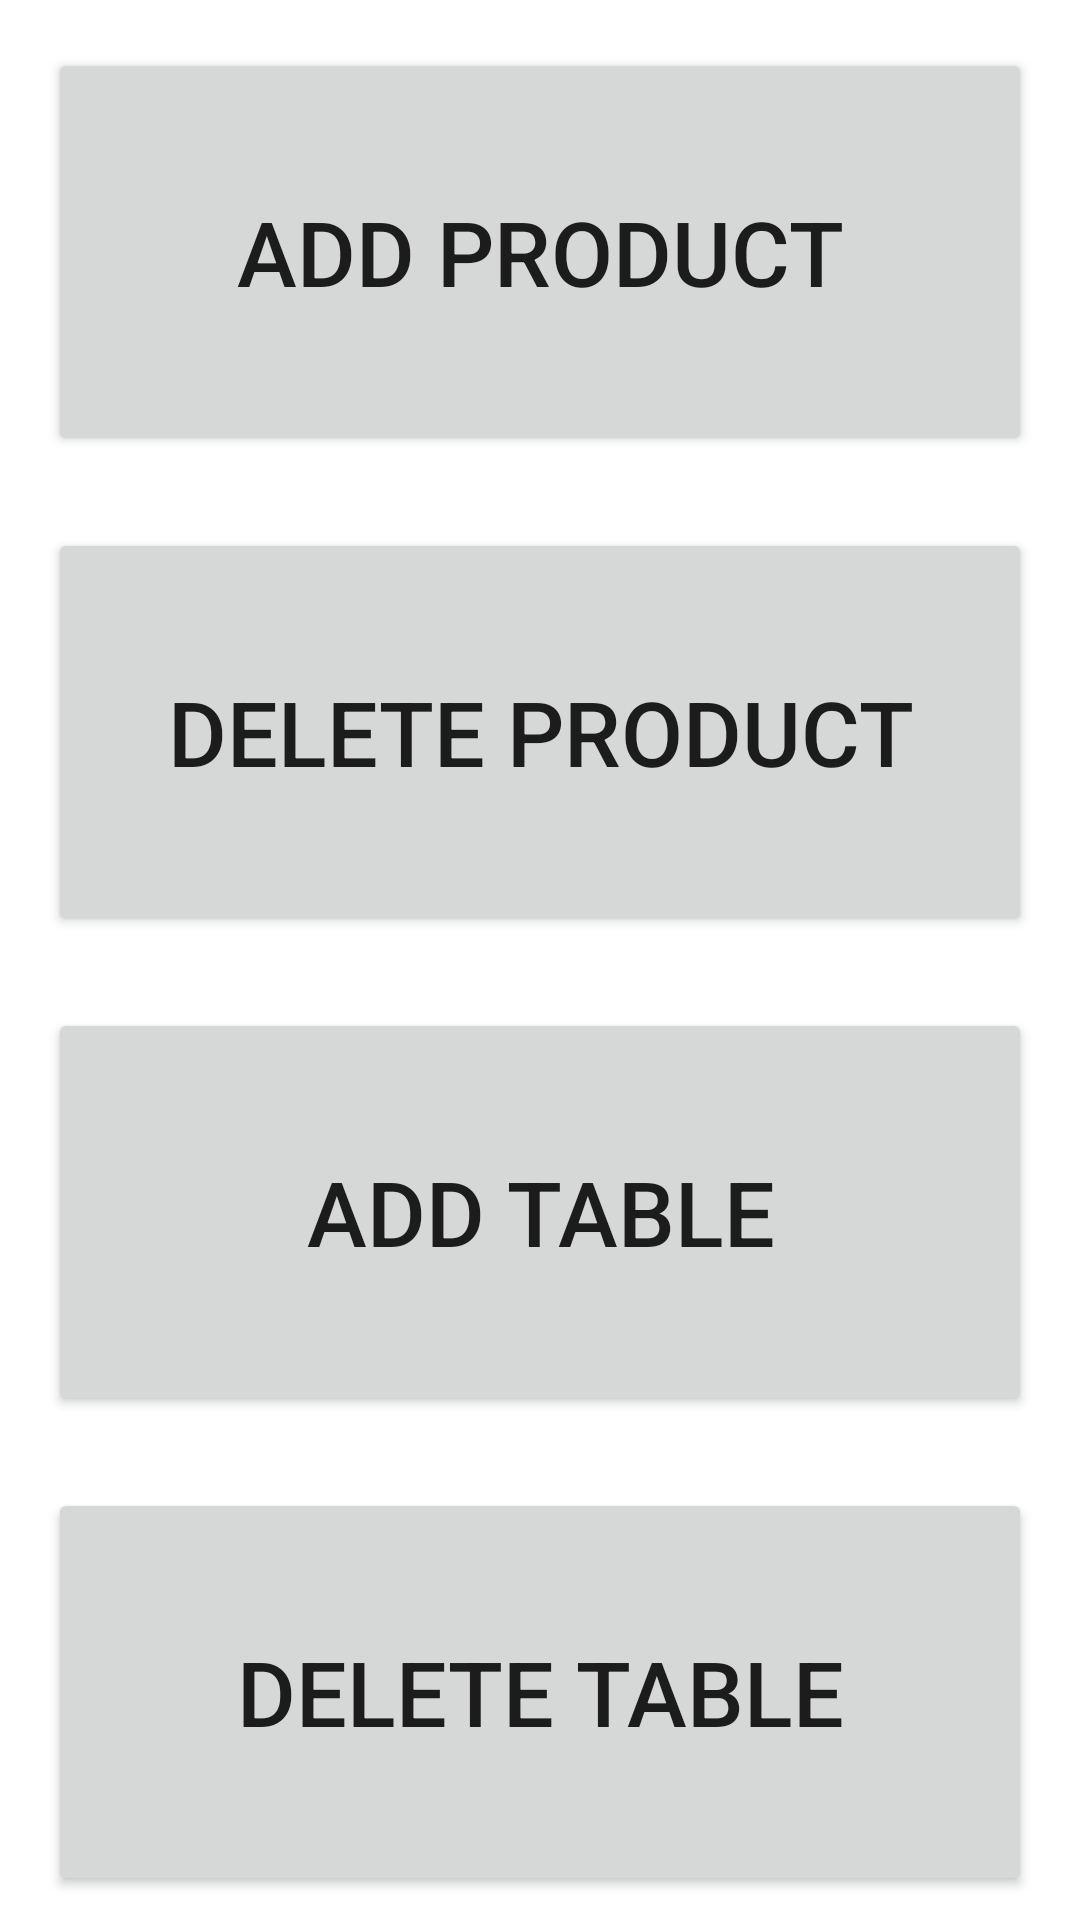

Write the Android layout XML for this screen, with the resource values it uses.
<!-- AndroidManifest.xml: application theme Theme.TableOrder -->
<!-- res/layout/activity_admin_panel.xml -->
<?xml version="1.0" encoding="utf-8"?>
<androidx.constraintlayout.widget.ConstraintLayout xmlns:android="http://schemas.android.com/apk/res/android"
    xmlns:app="http://schemas.android.com/apk/res-auto"
    xmlns:tools="http://schemas.android.com/tools"
    android:layout_width="match_parent"
    android:layout_height="match_parent"
    tools:context=".admin.AdminPanel">

    <Button
        android:id="@+id/add"
        android:layout_width="0dp"
        android:layout_height="0dp"
        android:layout_marginBottom="8dp"
        android:layout_marginEnd="16dp"
        android:layout_marginLeft="16dp"
        android:layout_marginRight="16dp"
        android:layout_marginStart="16dp"
        android:layout_marginTop="16dp"
        android:text="Add Product"
        android:textSize="30sp"
        app:layout_constraintBottom_toTopOf="@+id/deleteProductBtn"
        app:layout_constraintEnd_toEndOf="parent"
        app:layout_constraintStart_toStartOf="parent"
        app:layout_constraintTop_toTopOf="parent" />

    <Button
        android:id="@+id/addTable"
        android:layout_width="0dp"
        android:layout_height="0dp"
        android:layout_marginBottom="8dp"
        android:layout_marginEnd="16dp"
        android:layout_marginLeft="16dp"
        android:layout_marginRight="16dp"
        android:layout_marginStart="16dp"
        android:layout_marginTop="16dp"
        android:text="Add Table"
        android:textSize="30sp"
        app:layout_constraintBottom_toTopOf="@+id/deleteTablesBTn"
        app:layout_constraintEnd_toEndOf="parent"
        app:layout_constraintStart_toStartOf="parent"
        app:layout_constraintTop_toBottomOf="@+id/deleteProductBtn" />

    <Button
        android:id="@+id/deleteTablesBTn"
        android:layout_width="0dp"
        android:layout_height="0dp"
        android:layout_marginBottom="8dp"
        android:layout_marginEnd="16dp"
        android:layout_marginLeft="16dp"
        android:layout_marginRight="16dp"
        android:layout_marginStart="16dp"
        android:layout_marginTop="16dp"
        android:text="Delete Table"
        android:textSize="30sp"
        app:layout_constraintBottom_toBottomOf="parent"
        app:layout_constraintEnd_toEndOf="parent"
        app:layout_constraintStart_toStartOf="parent"
        app:layout_constraintTop_toBottomOf="@+id/addTable" />

    <Button
        android:id="@+id/deleteProductBtn"
        android:layout_width="0dp"
        android:layout_height="0dp"
        android:layout_marginBottom="8dp"
        android:layout_marginEnd="16dp"
        android:layout_marginLeft="16dp"
        android:layout_marginRight="16dp"
        android:layout_marginStart="16dp"
        android:layout_marginTop="16dp"
        android:text="Delete Product"
        android:textSize="30sp"
        app:layout_constraintBottom_toTopOf="@+id/addTable"
        app:layout_constraintEnd_toEndOf="parent"
        app:layout_constraintStart_toStartOf="parent"
        app:layout_constraintTop_toBottomOf="@+id/add" />


</androidx.constraintlayout.widget.ConstraintLayout>
<!-- resources referenced by this layout -->
<resources>
  <style name="Theme.TableOrder" parent="Theme.MaterialComponents.DayNight.DarkActionBar">
          
          <item name="colorPrimary">@color/purple_500</item>
          <item name="colorPrimaryVariant">@color/purple_700</item>
          <item name="colorOnPrimary">@color/white</item>
          
          <item name="colorSecondary">@color/teal_200</item>
          <item name="colorSecondaryVariant">@color/teal_700</item>
          <item name="colorOnSecondary">@color/black</item>
          
          <item name="android:statusBarColor" tools:targetApi="l">?attr/colorPrimaryVariant</item>
          
      </style>
  <color name="purple_500">#FF6200EE</color>
  <color name="purple_700">#FF3700B3</color>
  <color name="white">#FFFFFFFF</color>
  <color name="teal_200">#FF03DAC5</color>
  <color name="teal_700">#FF018786</color>
  <color name="black">#FF000000</color>
</resources>
